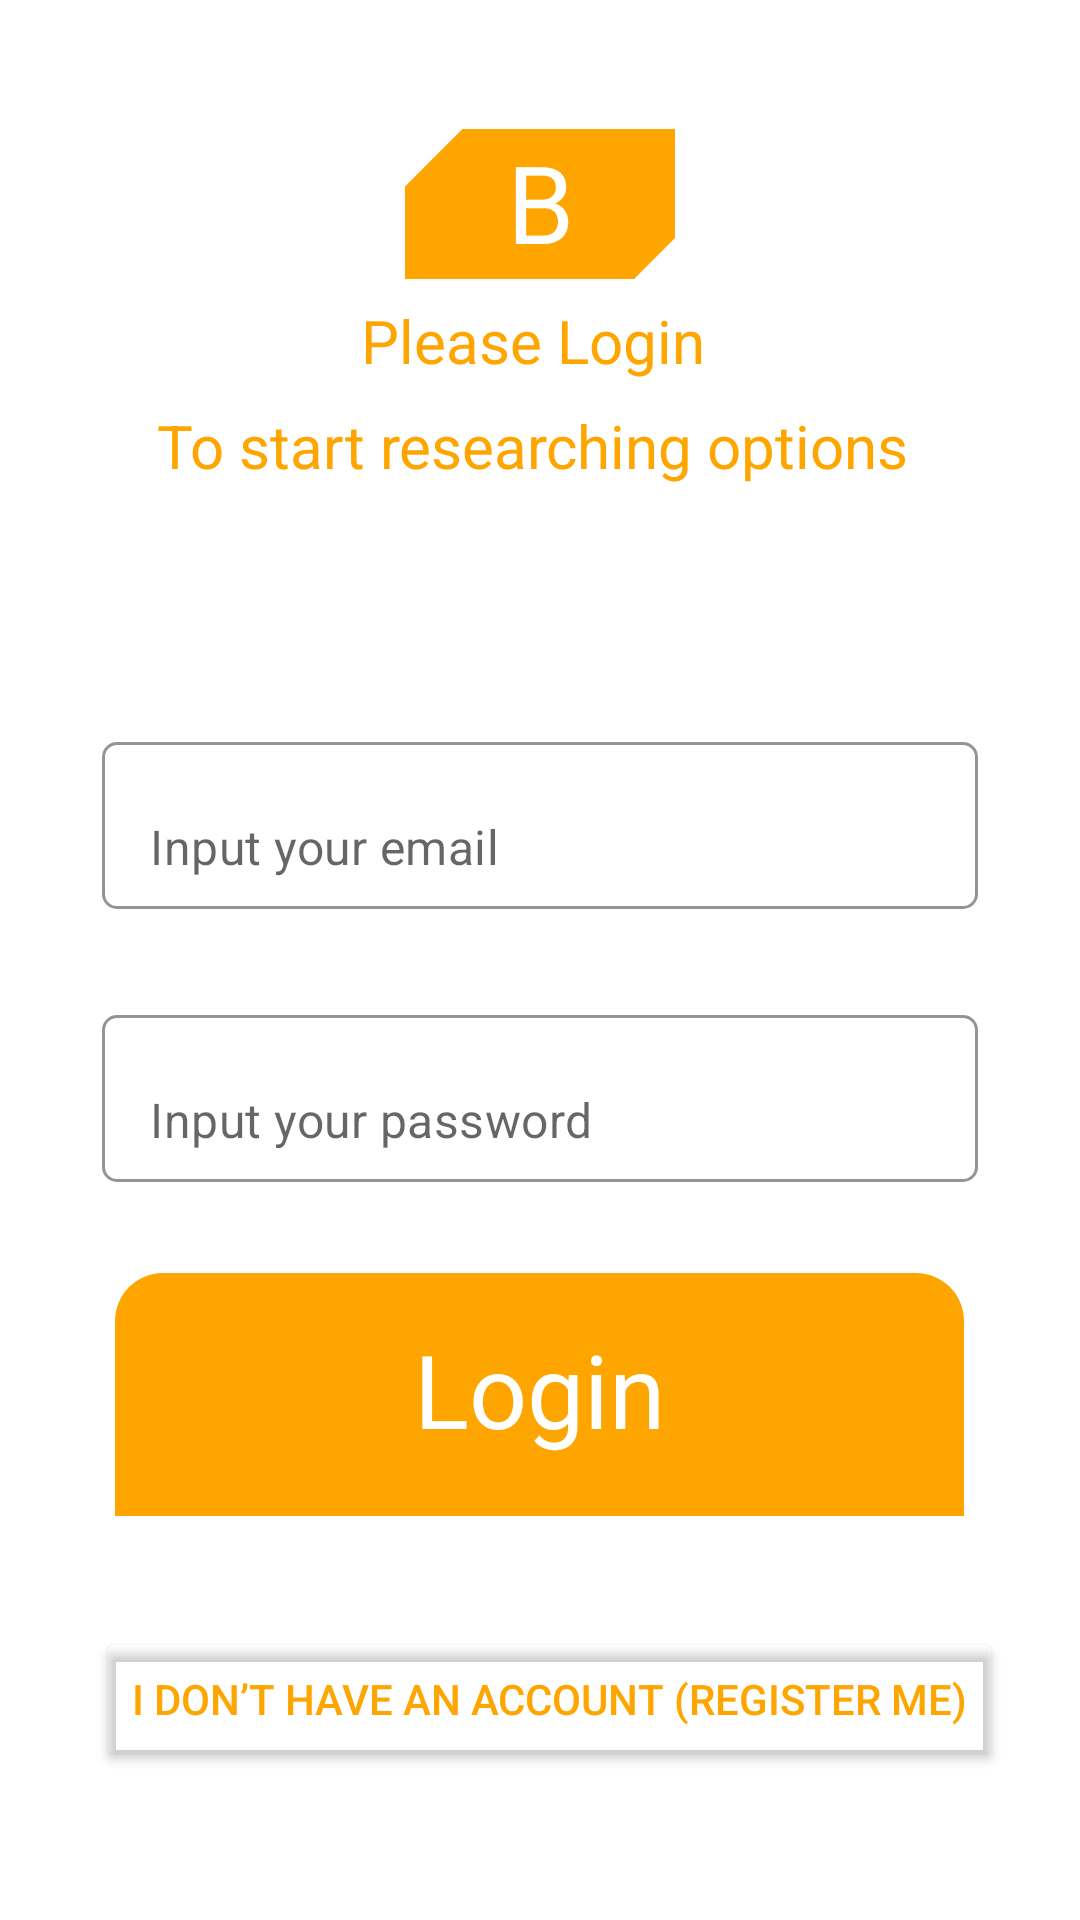

Layout XML and referenced resources for this Android screen:
<!-- AndroidManifest.xml: application theme Theme.MobileApplicationTask -->
<!-- res/layout/activity_login.xml -->
<?xml version="1.0" encoding="utf-8"?>
<androidx.constraintlayout.widget.ConstraintLayout xmlns:android="http://schemas.android.com/apk/res/android"
    xmlns:app="http://schemas.android.com/apk/res-auto"
    xmlns:tools="http://schemas.android.com/tools"
    android:layout_width="match_parent"
    android:layout_height="match_parent"
    tools:context=".LoginActivity">

    <TextView
        android:id="@+id/logoView"
        android:layout_width="wrap_content"
        android:layout_height="wrap_content"
        android:background="@drawable/icon_background"
        android:text="B"
        android:textAlignment="center"
        android:textAppearance="@style/TextAppearance.AppCompat.Body1"
        android:textColor="#ffffff"
        android:textSize="36sp"
        app:layout_constraintBottom_toBottomOf="parent"
        app:layout_constraintEnd_toEndOf="parent"
        app:layout_constraintStart_toStartOf="parent"
        app:layout_constraintTop_toTopOf="parent"
        app:layout_constraintVertical_bias="0.073" />

    <TextView
        android:id="@+id/staticText"
        android:layout_width="wrap_content"
        android:layout_height="wrap_content"
        android:text="Please Login "
        android:textAppearance="@style/TextAppearance.AppCompat.Large"

        android:textColor="#ffa500"
        android:textSize="20sp"
        app:layout_constraintBottom_toBottomOf="parent"
        app:layout_constraintEnd_toEndOf="parent"
        app:layout_constraintStart_toStartOf="parent"
        app:layout_constraintTop_toTopOf="parent"
        app:layout_constraintVertical_bias="0.163" />


    <TextView
        android:id="@+id/staticText1"
        android:layout_width="wrap_content"
        android:layout_height="wrap_content"
        android:text="To start researching options "
        android:textAppearance="@style/TextAppearance.AppCompat.Large"

        android:textColor="#ffa500"
        android:textSize="20sp"
        app:layout_constraintBottom_toBottomOf="parent"
        app:layout_constraintEnd_toEndOf="parent"
        app:layout_constraintStart_toStartOf="parent"
        app:layout_constraintTop_toTopOf="parent"
        app:layout_constraintVertical_bias="0.22" />

    <com.google.android.material.textfield.TextInputLayout
        android:id="@+id/email"
        android:layout_width="0dp"
        android:layout_height="wrap_content"
        android:layout_marginStart="34dp"
        android:layout_marginTop="80dp"
        android:layout_marginEnd="34dp"
        android:hint="Email"
        android:textColorHint="@android:color/transparent"
        app:boxBackgroundColor="#FFFFFF"
        app:boxBackgroundMode="outline"
        app:boxCornerRadiusBottomEnd="5dp"
        app:boxCornerRadiusBottomStart="5dp"
        app:boxCornerRadiusTopEnd="5dp"
        app:boxCornerRadiusTopStart="5dp"
        app:boxStrokeColor="#FF6666"
        app:hintAnimationEnabled="true"
        app:hintEnabled="true"
        app:hintTextColor="#FF6666"
        app:layout_constraintEnd_toEndOf="parent"
        app:layout_constraintStart_toStartOf="parent"
        app:layout_constraintTop_toBottomOf="@+id/staticText1"
        app:placeholderTextColor="#AAAAAA">

        <com.google.android.material.textfield.TextInputEditText
            android:id="@+id/emailTextView"
            android:layout_width="match_parent"
            android:layout_height="wrap_content"
            android:hint="Input your email" />
    </com.google.android.material.textfield.TextInputLayout>

    <com.google.android.material.textfield.TextInputLayout
        android:id="@+id/password"
        android:layout_width="0dp"
        android:layout_height="wrap_content"
        android:layout_marginStart="34dp"
        android:layout_marginTop="30dp"
        android:layout_marginEnd="34dp"
        android:hint="Password"
        android:textColorHint="@android:color/transparent"
        app:boxBackgroundColor="#FFFFFF"
        app:boxBackgroundMode="outline"
        app:boxCornerRadiusBottomEnd="5dp"
        app:boxCornerRadiusBottomStart="5dp"
        app:boxCornerRadiusTopEnd="5dp"
        app:boxCornerRadiusTopStart="5dp"
        app:boxStrokeColor="#FF6666"
        app:hintTextColor="#FF6666"
        app:layout_constraintEnd_toEndOf="parent"
        app:layout_constraintStart_toStartOf="parent"
        app:layout_constraintTop_toBottomOf="@+id/email"
        app:placeholderTextColor="#AAAAAA">

        <com.google.android.material.textfield.TextInputEditText
            android:id="@+id/passTextView"
            android:layout_width="match_parent"
            android:layout_height="wrap_content"
            android:hint="Input your password" />
    </com.google.android.material.textfield.TextInputLayout>


    <TextView
        android:id="@+id/loginButton"
        android:layout_width="283dp"
        android:layout_height="81dp"
        android:background="@drawable/button_color"
        android:padding="16dp"
        android:text="Login"

        android:textAlignment="center"
        android:textColor="#ffffff"
        android:textSize="34sp"
        app:layout_constraintBottom_toBottomOf="parent"
        app:layout_constraintEnd_toEndOf="parent"
        app:layout_constraintHorizontal_bias="0.498"
        app:layout_constraintStart_toStartOf="parent"
        app:layout_constraintTop_toTopOf="parent"
        app:layout_constraintVertical_bias="0.759" />

    <Button
        android:id="@+id/registerButton"
        android:layout_width="wrap_content"
        android:layout_height="wrap_content"
        android:layout_marginStart="32dp"
        android:layout_marginTop="37dp"
        android:layout_marginEnd="32dp"
        android:backgroundTint="#00F4EFEF"
        android:text="I don’t have an account (register me)"
        android:textAlignment="center"
        android:textColor="#ffa500"
        app:layout_constraintEnd_toEndOf="parent"
        app:layout_constraintHorizontal_bias="0.0"
        app:layout_constraintStart_toStartOf="parent"
        app:layout_constraintTop_toBottomOf="@+id/loginButton"
        tools:ignore="MissingConstraints" />

</androidx.constraintlayout.widget.ConstraintLayout>
<!-- resources referenced by this layout -->
<resources>
  <!-- drawable button_color (drawable) -->
  <?xml version="1.0" encoding="utf-8"?>
  <shape xmlns:android="http://schemas.android.com/apk/res/android"
      android:shape="rectangle">
      <solid android:color="#ffa500"/>
      <corners android:topLeftRadius="16dp"
          android:topRightRadius="16dp"
          />
  
  </shape>
  <!-- drawable icon_background (drawable) -->
  <?xml version="1.0" encoding="UTF-8"?>
  <layer-list xmlns:android="http://schemas.android.com/apk/res/android" >
  
      
      <item>
          <shape
              android:layout_width="wrap_content"
              android:shape="rectangle">
              <size
                  android:width="90dp"
                  android:height="50dp" />
              <solid android:color="#ffa500" />
          </shape>
      </item>
  
      
      
      <item
          android:right="100dp"
          android:left="-30dp"
          android:top="-100dp"
          android:bottom="-100dp">
          <rotate
              android:fromDegrees="45">
              <shape android:shape="rectangle">
                  <solid android:color="#ffffff" />
              </shape>
          </rotate>
      </item>
  
      
      
      <item
          android:right="-100dp"
          android:left="100dp"
          android:top="-60dp"
          android:bottom="-100dp">
          <rotate
              android:fromDegrees="45">
              <shape android:shape="rectangle">
                  <solid android:color="#ffffff" />
              </shape>
          </rotate>
      </item>
  
  </layer-list>
  <style name="Theme.MobileApplicationTask" parent="Theme.MaterialComponents.DayNight.DarkActionBar">
          
          <item name="colorPrimary">@color/purple_500</item>
          <item name="colorPrimaryVariant">@color/purple_700</item>
          <item name="colorOnPrimary">@color/white</item>
          
          <item name="colorSecondary">@color/teal_200</item>
          <item name="colorSecondaryVariant">@color/teal_700</item>
          <item name="colorOnSecondary">@color/black</item>
          
          <item name="android:statusBarColor" tools:targetApi="l">?attr/colorPrimaryVariant</item>
          
      </style>
  <!-- not gathered from this repository: default colours our renderer supplied (Android Studio template values) -->
  <color name="purple_500">#FF6200EE</color>
  <color name="purple_700">#FF3700B3</color>
  <color name="teal_200">#FF03DAC5</color>
  <color name="teal_700">#FF018786</color>
  <color name="black">#FF000000</color>
  <color name="white">#FFFFFFFF</color>
</resources>
